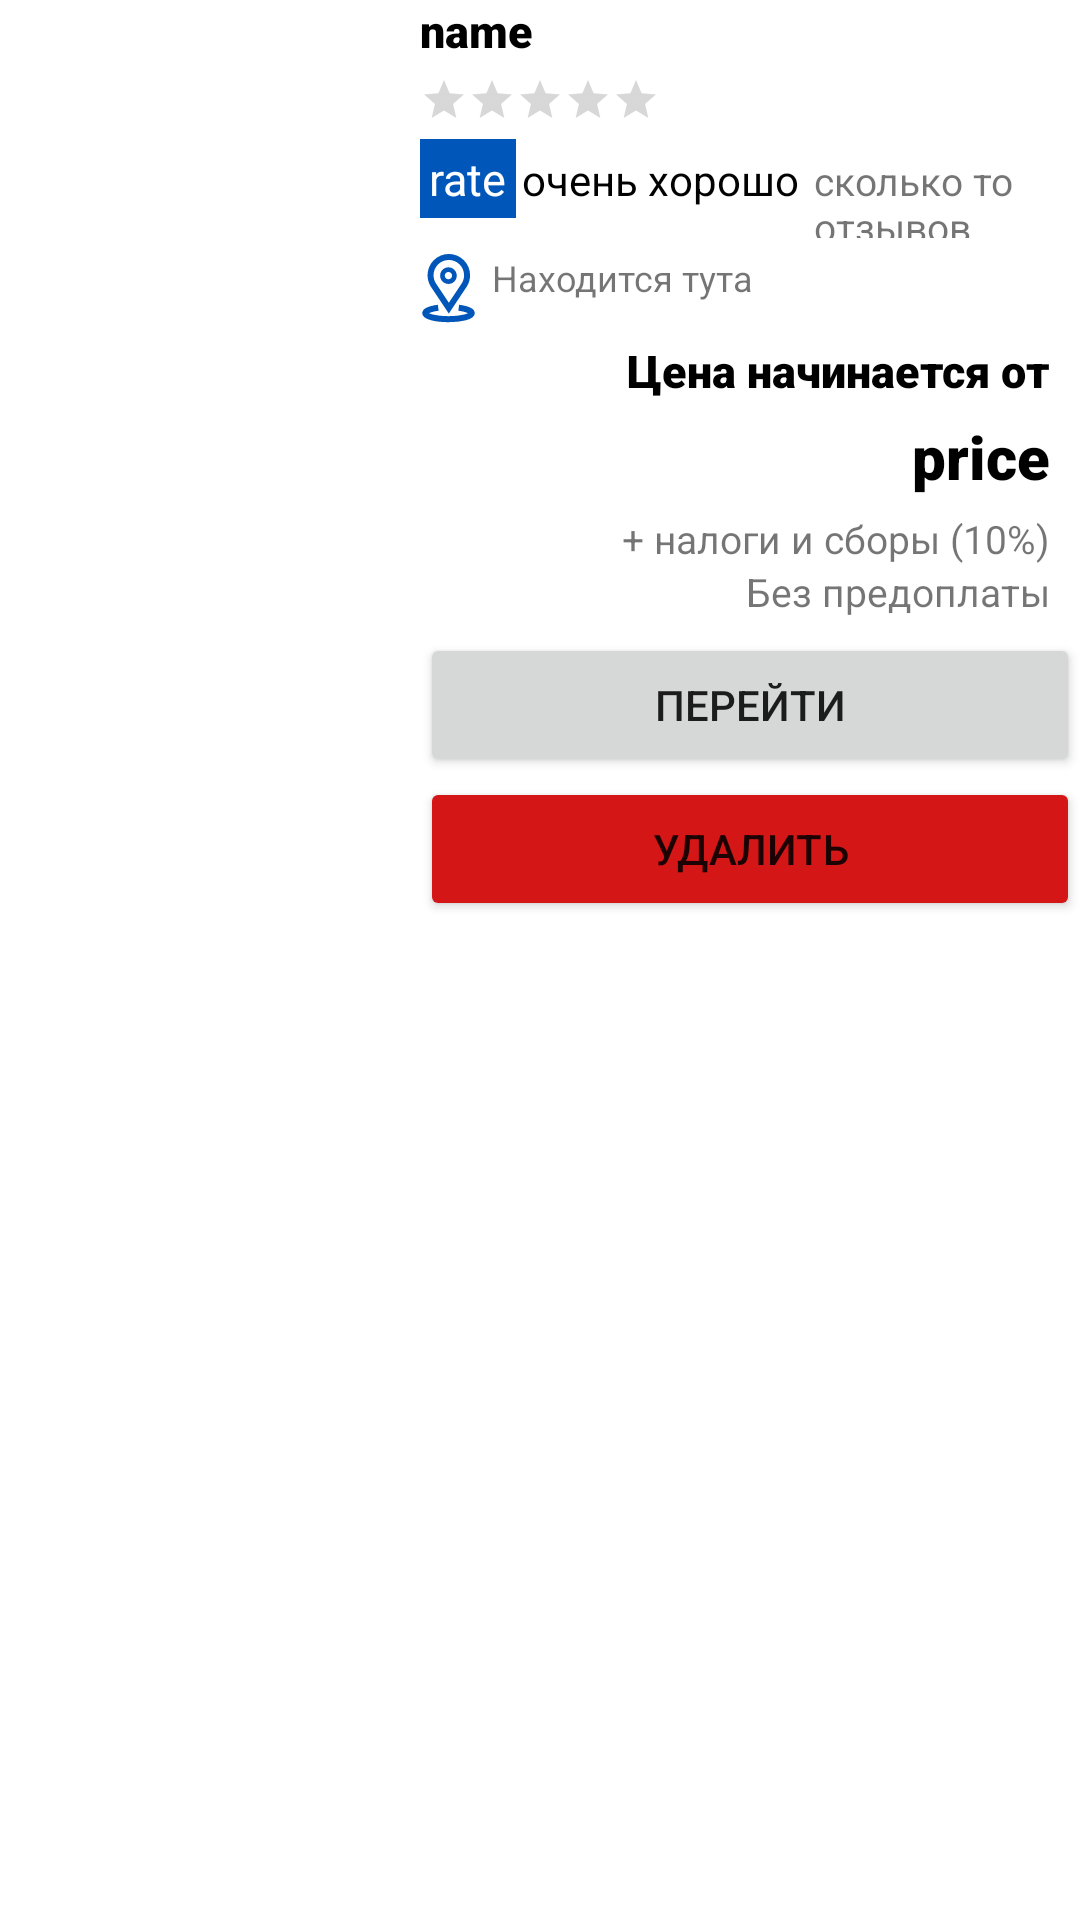

This screen was rendered from an Android layout file. Write that file and the resources it references.
<!-- AndroidManifest.xml: application theme Theme.Booklyn -->
<!-- res/layout/hotels_list_item.xml -->
<?xml version="1.0" encoding="utf-8"?>
<LinearLayout xmlns:android="http://schemas.android.com/apk/res/android"
    xmlns:app="http://schemas.android.com/apk/res-auto"
    android:layout_width="match_parent"
    android:layout_height="wrap_content"
    android:orientation="horizontal">


    <ImageView
        android:id="@+id/hotel_list_item_imageView_picture"
        android:layout_width="130dp"
        android:layout_height="245dp"
        android:scaleType="centerCrop"/>

    <LinearLayout
        android:layout_width="match_parent"
        android:layout_height="wrap_content"
        android:orientation="vertical"
        android:paddingLeft="10dp">

        <TextView
            android:id="@+id/hotel_list_item_textView_name"
            android:layout_width="100dp"
            android:layout_height="wrap_content"
            android:layout_weight="1"
            android:text="name"
            android:textSize="@dimen/simple_size"
            android:gravity="top"
            android:fontFamily="sans-serif-black"
            android:textColor="@color/black"
            />

        <RatingBar
            android:id="@+id/hote_list_item_ratingBar"
            android:layout_marginTop="5dp"
            android:layout_width="wrap_content"
            android:layout_height="wrap_content"
            style="?android:attr/ratingBarStyleSmall"
            android:numStars="5"
            android:layout_marginRight="5dp"/>

        <LinearLayout
            android:layout_marginTop="5dp"
            android:layout_width="match_parent"
            android:layout_height="wrap_content"
            android:orientation="horizontal">

            <TextView
                android:id="@+id/hotel_list_item_textView_rate"
                android:layout_width="wrap_content"
                android:layout_height="wrap_content"
                android:background="@color/primary_color"
                android:padding="3dp"
                android:text="rate"
                android:textColor="@color/white"
                android:textSize="@dimen/simple_size" />

            <TextView
                android:id="@+id/hotel_list_item_textView_rating_estimation"
                android:layout_marginLeft="2dp"
                android:layout_width="wrap_content"
                android:layout_height="wrap_content"
                android:text="очень хорошо"
                android:textSize="14dp"
                android:textColor="@color/black"/>

            <TextView
                android:id="@+id/hotel_list_item_textView_number_of_feedbacks"
                android:layout_marginLeft="5dp"
                android:layout_width="wrap_content"
                android:layout_height="wrap_content"
                android:text="сколько то отзывов"
                android:textSize="13dp"/>

        </LinearLayout>

        <TextView
            android:id="@+id/hotels_list_item_textView_location"
            android:layout_marginTop="5dp"
            android:layout_width="wrap_content"
            android:layout_height="wrap_content"
            android:layout_weight="1"
            android:text="Находится тута"
            android:drawablePadding="5dp"
            android:textSize="12dp"
            android:drawableLeft="@drawable/geolocation_icon"
            />

        <TextView
            android:layout_gravity="right"
            android:layout_marginTop="5dp"
            android:layout_marginRight="10dp"
            android:layout_width="wrap_content"
            android:layout_height="wrap_content"
            android:layout_weight="1"
            android:text="@string/hotel_item_price_start"
            android:textSize="@dimen/simple_size"
            android:fontFamily="sans-serif-black"
            android:textColor="@color/black"/>

        <TextView
            android:id="@+id/main_page_textView_min_price"
            android:layout_gravity="right"
            android:layout_marginTop="5dp"
            android:layout_marginRight="10dp"
            android:layout_width="wrap_content"
            android:layout_height="wrap_content"
            android:layout_weight="1"
            android:text="price"
            android:textSize="20dp"
            android:fontFamily="sans-serif-black"
            android:textColor="@color/black"/>

        <TextView
            android:layout_marginTop="5dp"
            android:layout_gravity="right"
            android:layout_marginLeft="5dp"
            android:layout_marginRight="10dp"
            android:layout_width="wrap_content"
            android:layout_height="wrap_content"
            android:text="+ налоги и сборы (10%)"
            android:textSize="13dp"/>

        <TextView

            android:layout_gravity="right"
            android:layout_marginLeft="5dp"
            android:layout_marginRight="10dp"
            android:layout_width="wrap_content"
            android:layout_height="wrap_content"
            android:text="Без предоплаты"
            android:textSize="13dp"/>

        <Button
            android:id="@+id/hotel_list_item_button_selection_hotel"
            android:layout_marginTop="5dp"
            android:layout_width="match_parent"
            android:layout_height="wrap_content"
            android:layout_gravity="center_horizontal"
            android:text="@string/hotel_item_transef"/>
        <Button
            android:id="@+id/hotel_list_item_button_delete"
            android:layout_width="match_parent"
            android:layout_height="wrap_content"
            android:layout_gravity="center_horizontal"
            android:text="@string/remove"
            android:backgroundTint="@color/red"/>
    </LinearLayout>

</LinearLayout>
<!-- resources referenced by this layout -->
<resources>
  <color name="black">#FF000000</color>
  <color name="primary_color">#0156BA</color>
  <color name="red">#D41616</color>
  <color name="white">#FFFFFFFF</color>
  <dimen name="simple_size">15dp</dimen>
  <!-- drawable geolocation_icon: vector/xml drawable (drawable, 2098 chars, omitted) -->
  <string name="hotel_item_price_start">Цена начинается от</string>
  <string name="hotel_item_transef">Перейти</string>
  <string name="remove">Удалить</string>
  <style name="Theme.Booklyn" parent="Theme.MaterialComponents.DayNight.NoActionBar">
          
          <item name="android:windowTranslucentStatus">true</item>
          <item name="colorPrimary">@color/primary_color</item>
          <item name="colorPrimaryVariant">@color/primary_variant_color</item>
          <item name="colorOnPrimary">@color/white</item>
          
          <item name="colorSecondary">@color/primary_color</item>
          <item name="colorSecondaryVariant">@color/primary_color</item>
          <item name="colorOnSecondary">@color/black</item>
          
          <item name="android:statusBarColor">?attr/colorPrimaryVariant</item>
          
      </style>
  <color name="primary_variant_color">#0156BA</color>
</resources>
